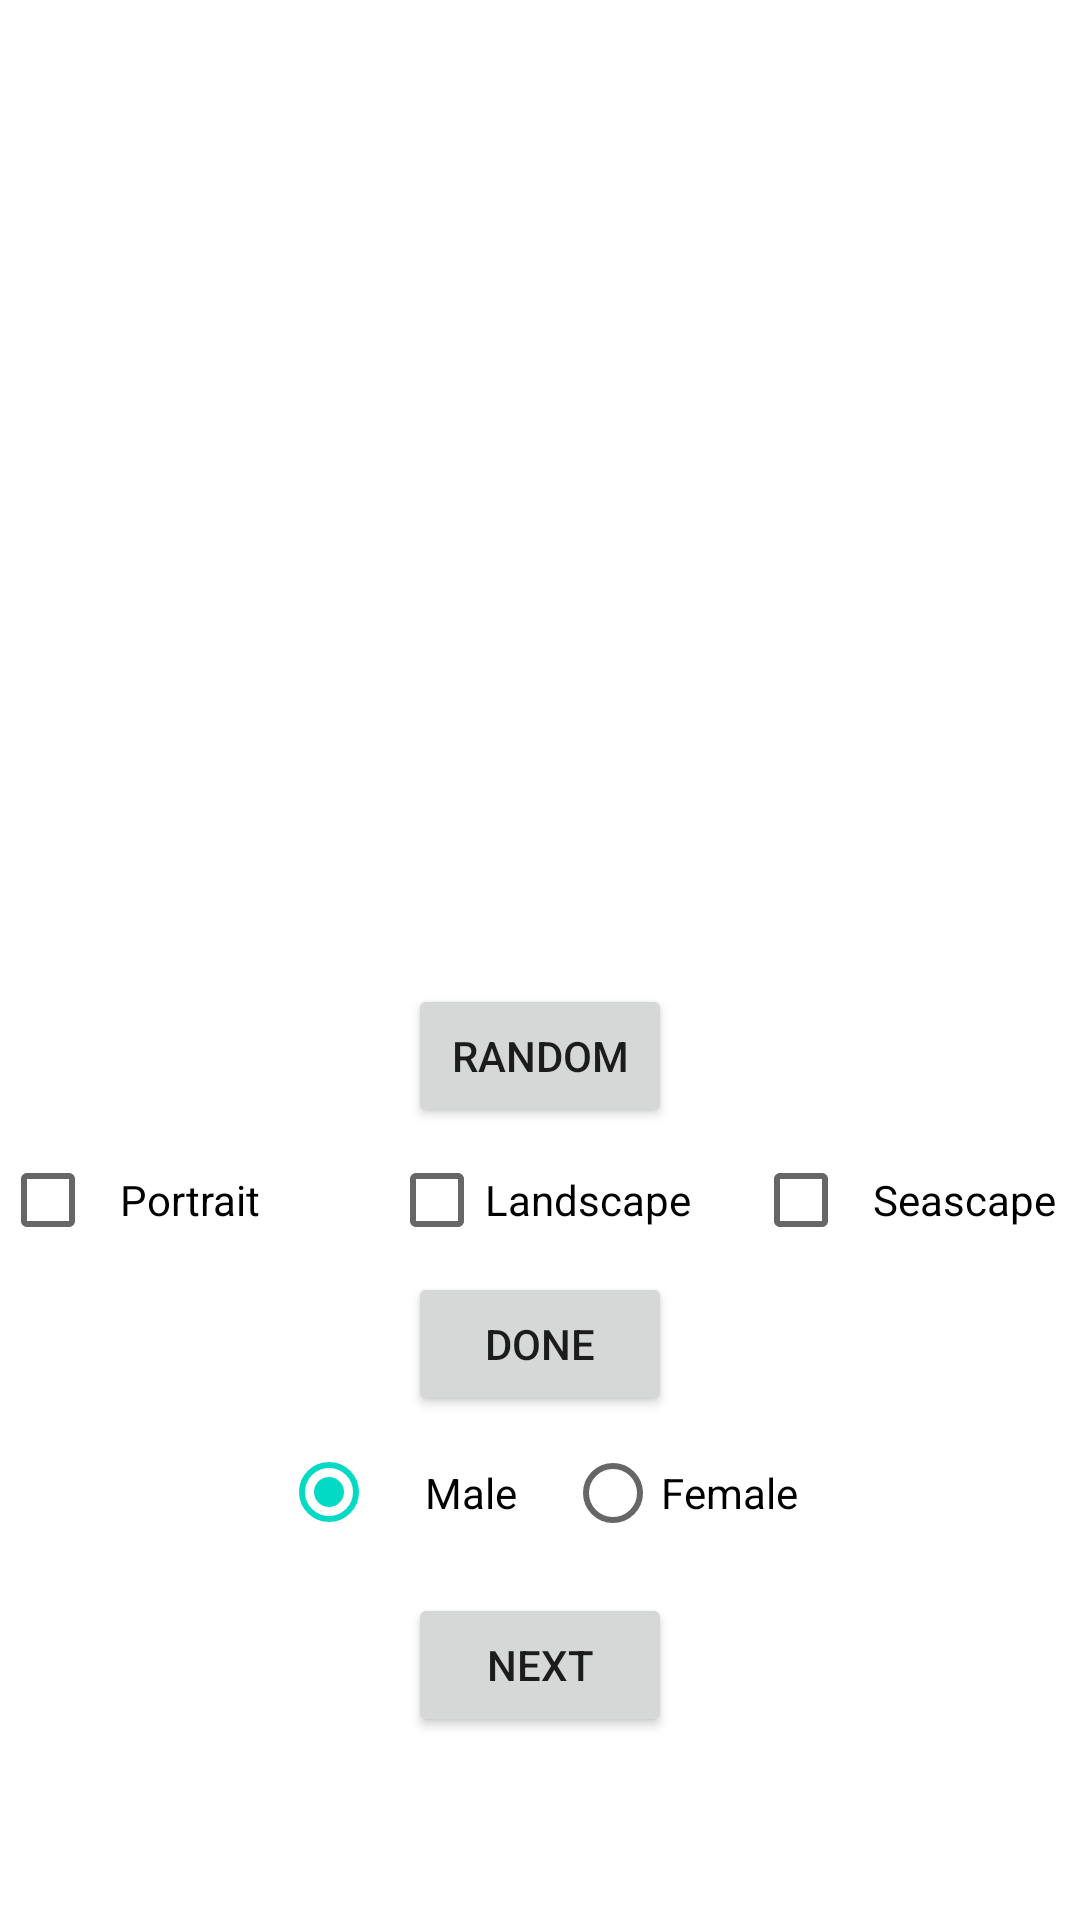

Layout XML and referenced resources for this Android screen:
<!-- AndroidManifest.xml: application theme Theme.KotlinBasic -->
<!-- res/layout/activity_assignment.xml -->
<?xml version="1.0" encoding="utf-8"?>
<RelativeLayout xmlns:android="http://schemas.android.com/apk/res/android"
    xmlns:app="http://schemas.android.com/apk/res-auto"
    xmlns:tools="http://schemas.android.com/tools"
    android:layout_width="match_parent"
    android:layout_height="match_parent"
    tools:context=".AssignmentActivity">

    <ImageView
        android:id="@+id/ivRandom"
        android:layout_width="match_parent"
        android:layout_height="300dp"
        android:layout_marginTop="16dp"
        tools:src="@drawable/image1" />
    <Button
        android:id="@+id/btRandom"
        android:layout_width="wrap_content"
        android:layout_height="wrap_content"
        android:layout_below="@id/ivRandom"
        android:text="@string/random"
        android:layout_marginTop="12dp"
        android:layout_centerHorizontal="true"/>

    <CheckBox
        android:id="@+id/cbPortrait"
        android:layout_width="wrap_content"
        android:layout_height="wrap_content"
        android:layout_below="@id/btRandom"
        android:padding="8dp"
        android:text="@string/portrait" />
    <CheckBox
        android:id="@+id/cbLandscape"
        android:layout_width="wrap_content"
        android:layout_height="wrap_content"
        android:layout_below="@id/btRandom"
        android:layout_centerHorizontal="true"
        android:text="@string/landscape"/>

    <CheckBox
        android:id="@+id/cbSeascape"
        android:layout_width="wrap_content"
        android:layout_height="wrap_content"
        android:layout_below="@id/btRandom"
        android:layout_alignParentEnd="true"
        android:padding="8dp"
        android:text="@string/seascape" />

    <Button
        android:id="@+id/btnDone"
        android:layout_width="wrap_content"
        android:layout_height="wrap_content"
        android:layout_below="@id/cbLandscape"
        android:layout_centerHorizontal="true"
        android:text="@string/done" />
<RadioGroup
    android:id="@+id/rb_group"
    android:layout_below="@id/btnDone"
    android:layout_width="wrap_content"
    android:layout_centerHorizontal="true"
    android:orientation="horizontal"
    android:layout_height="wrap_content">

    <RadioButton
        android:id="@+id/rbMale"
        android:layout_width="wrap_content"
        android:layout_height="wrap_content"
        android:checked="true"
        android:padding="16dp"
        android:onClick="onRaioButtonClicked"
        android:text="@string/rb_male"
        tools:ignore="OnClick" />

    <RadioButton
        android:id="@+id/rbFemale"
        android:layout_width="wrap_content"
        android:layout_height="wrap_content"
        android:onClick="onRaioButtonClicked"
        android:text="@string/rb_female"

        tools:ignore="OnClick" />
</RadioGroup>

    <Button
        android:id="@+id/btn_next"
        android:layout_width="wrap_content"
        android:layout_height="wrap_content"
        android:layout_below="@id/rb_group"
        android:layout_centerHorizontal="true"
        android:layout_marginTop="8dp"
        android:text="@string/btn_next_txt" />




</RelativeLayout>
<!-- resources referenced by this layout -->
<resources>
  <string name="btn_next_txt">Next</string>
  <string name="done">Done</string>
  <string name="landscape">Landscape</string>
  <string name="portrait">Portrait</string>
  <string name="random">Random</string>
  <string name="rb_female">Female</string>
  <string name="rb_male">Male</string>
  <string name="seascape">Seascape</string>
  <style name="Theme.KotlinBasic" parent="Theme.MaterialComponents.DayNight.NoActionBar">
          
          <item name="colorPrimary">@color/purple_500</item>
          <item name="colorPrimaryVariant">@color/purple_700</item>
          <item name="colorOnPrimary">@color/white</item>
          
          <item name="colorSecondary">@color/teal_200</item>
          <item name="colorSecondaryVariant">@color/teal_700</item>
          <item name="colorOnSecondary">@color/black</item>
          
          <item name="android:statusBarColor" tools:targetApi="l">?attr/colorPrimaryVariant</item>
          
      </style>
  <color name="purple_500">#FF6200EE</color>
  <color name="purple_700">#FF3700B3</color>
  <color name="white">#FFFFFFFF</color>
  <color name="teal_200">#FF03DAC5</color>
  <color name="teal_700">#FF018786</color>
  <color name="black">#FF000000</color>
</resources>
